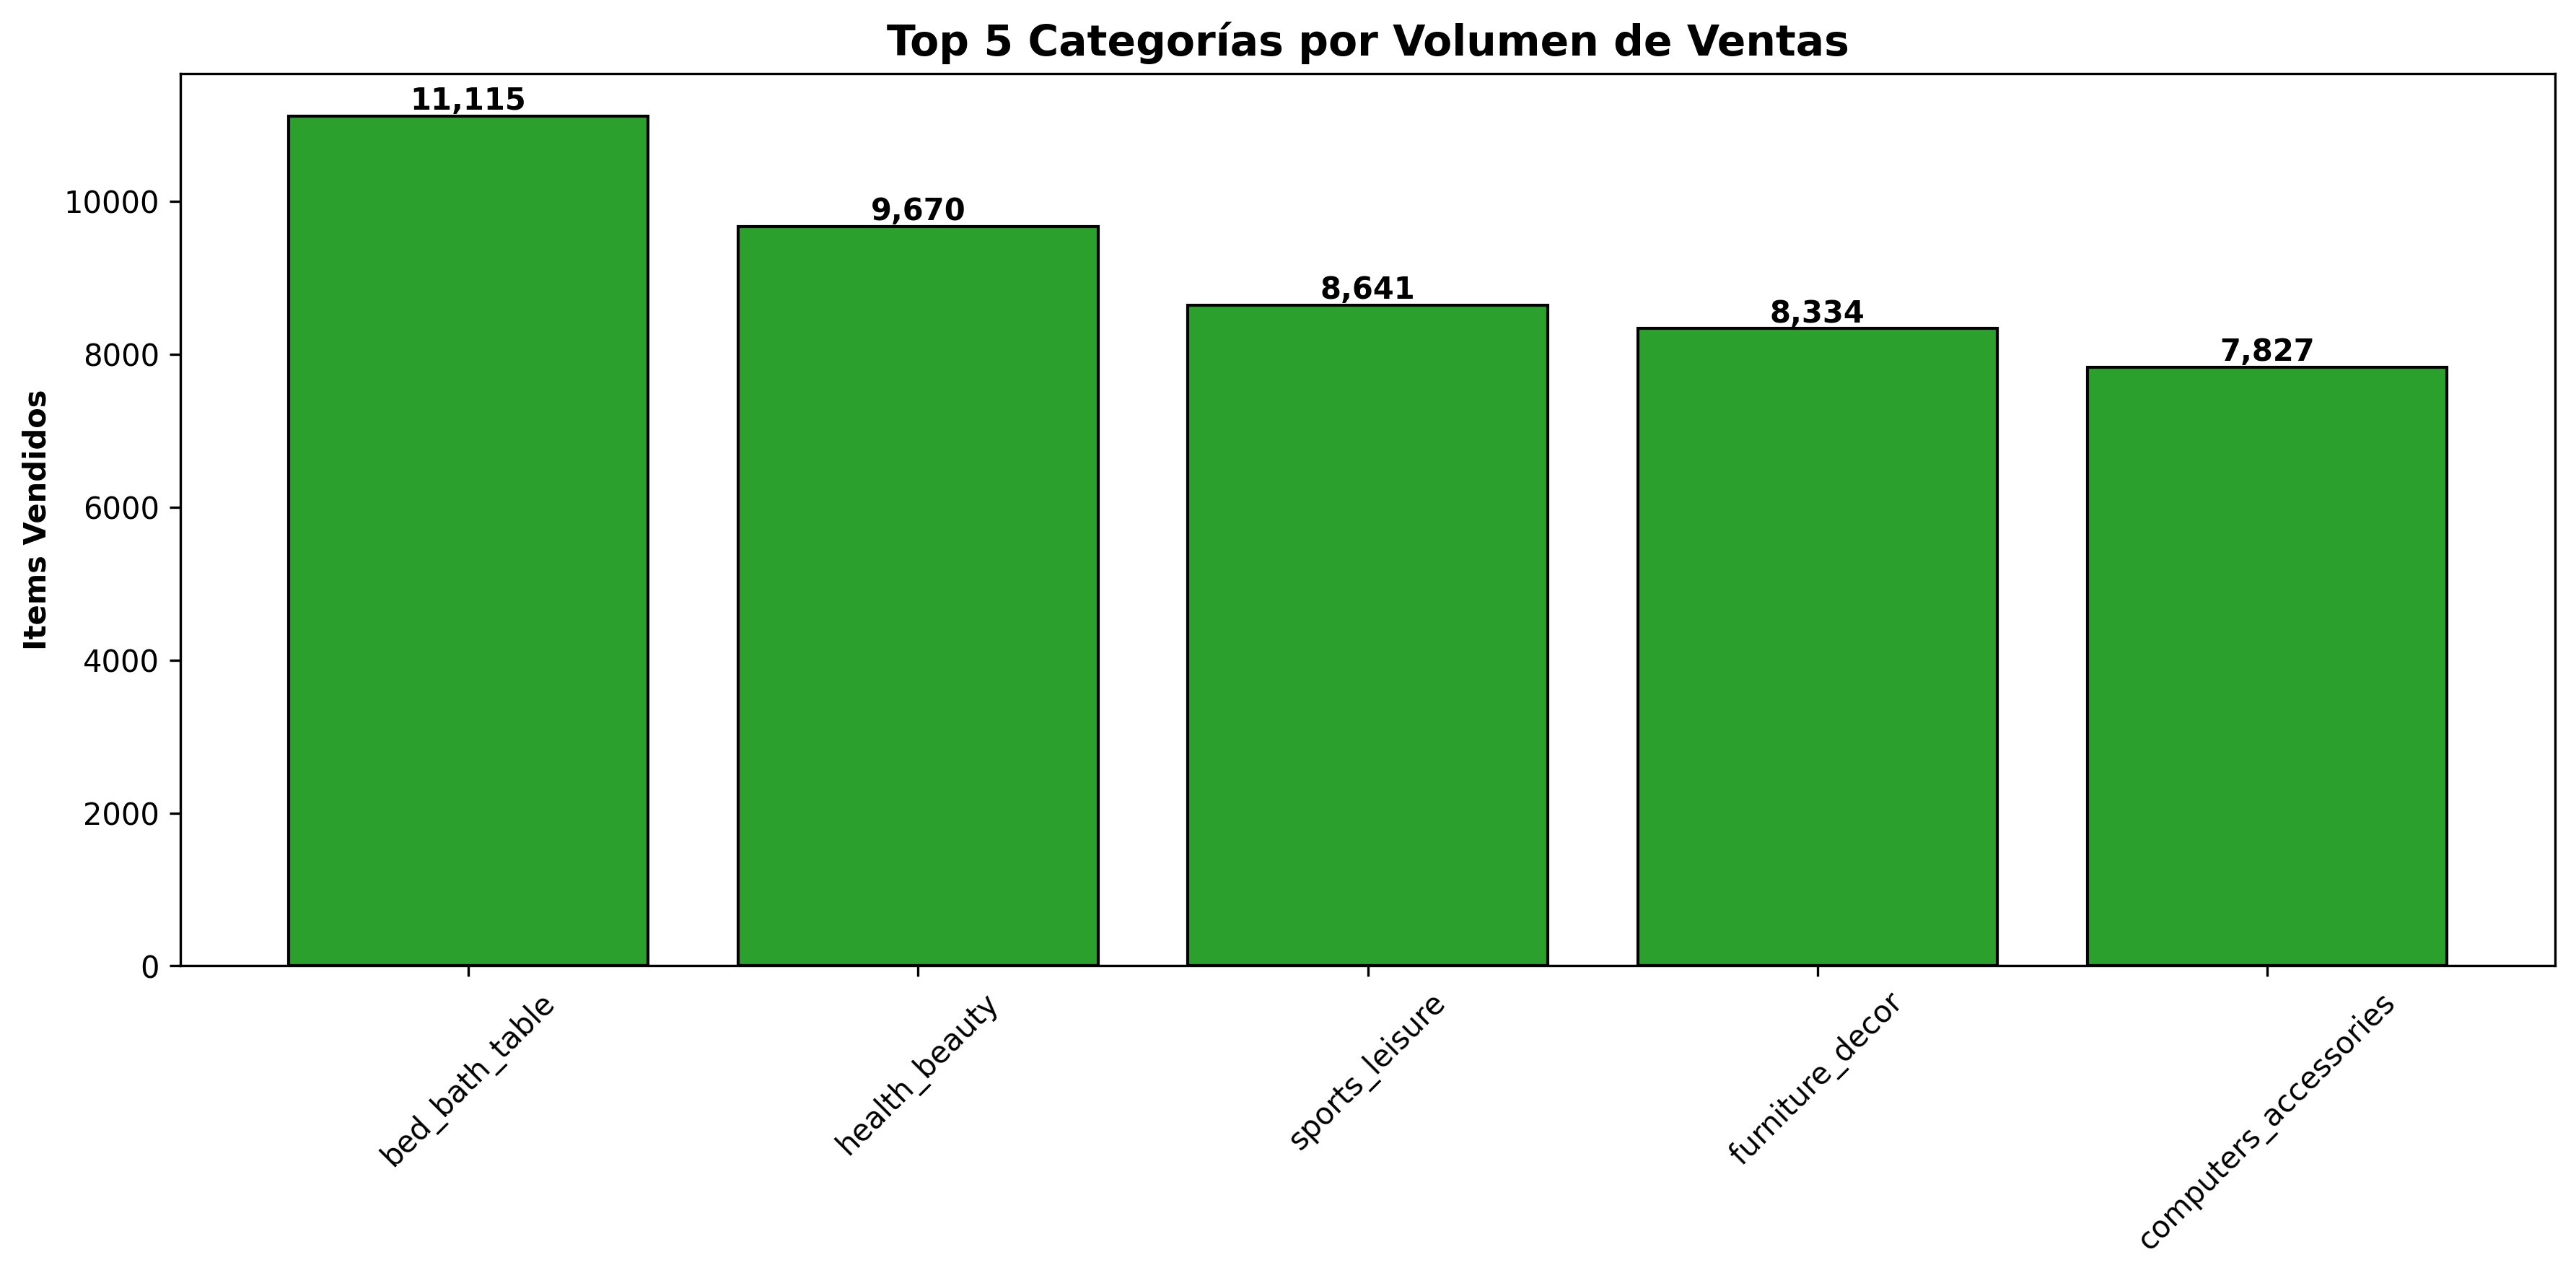

Values plotted in this chart, from the file beside it:
categoria_portugues, categoria_ingles, items_vendidos
cama_mesa_banho, bed_bath_table, 11115
beleza_saude, health_beauty, 9670
esporte_lazer, sports_leisure, 8641
moveis_decoracao, furniture_decor, 8334
informatica_acessorios, computers_accessories, 7827
